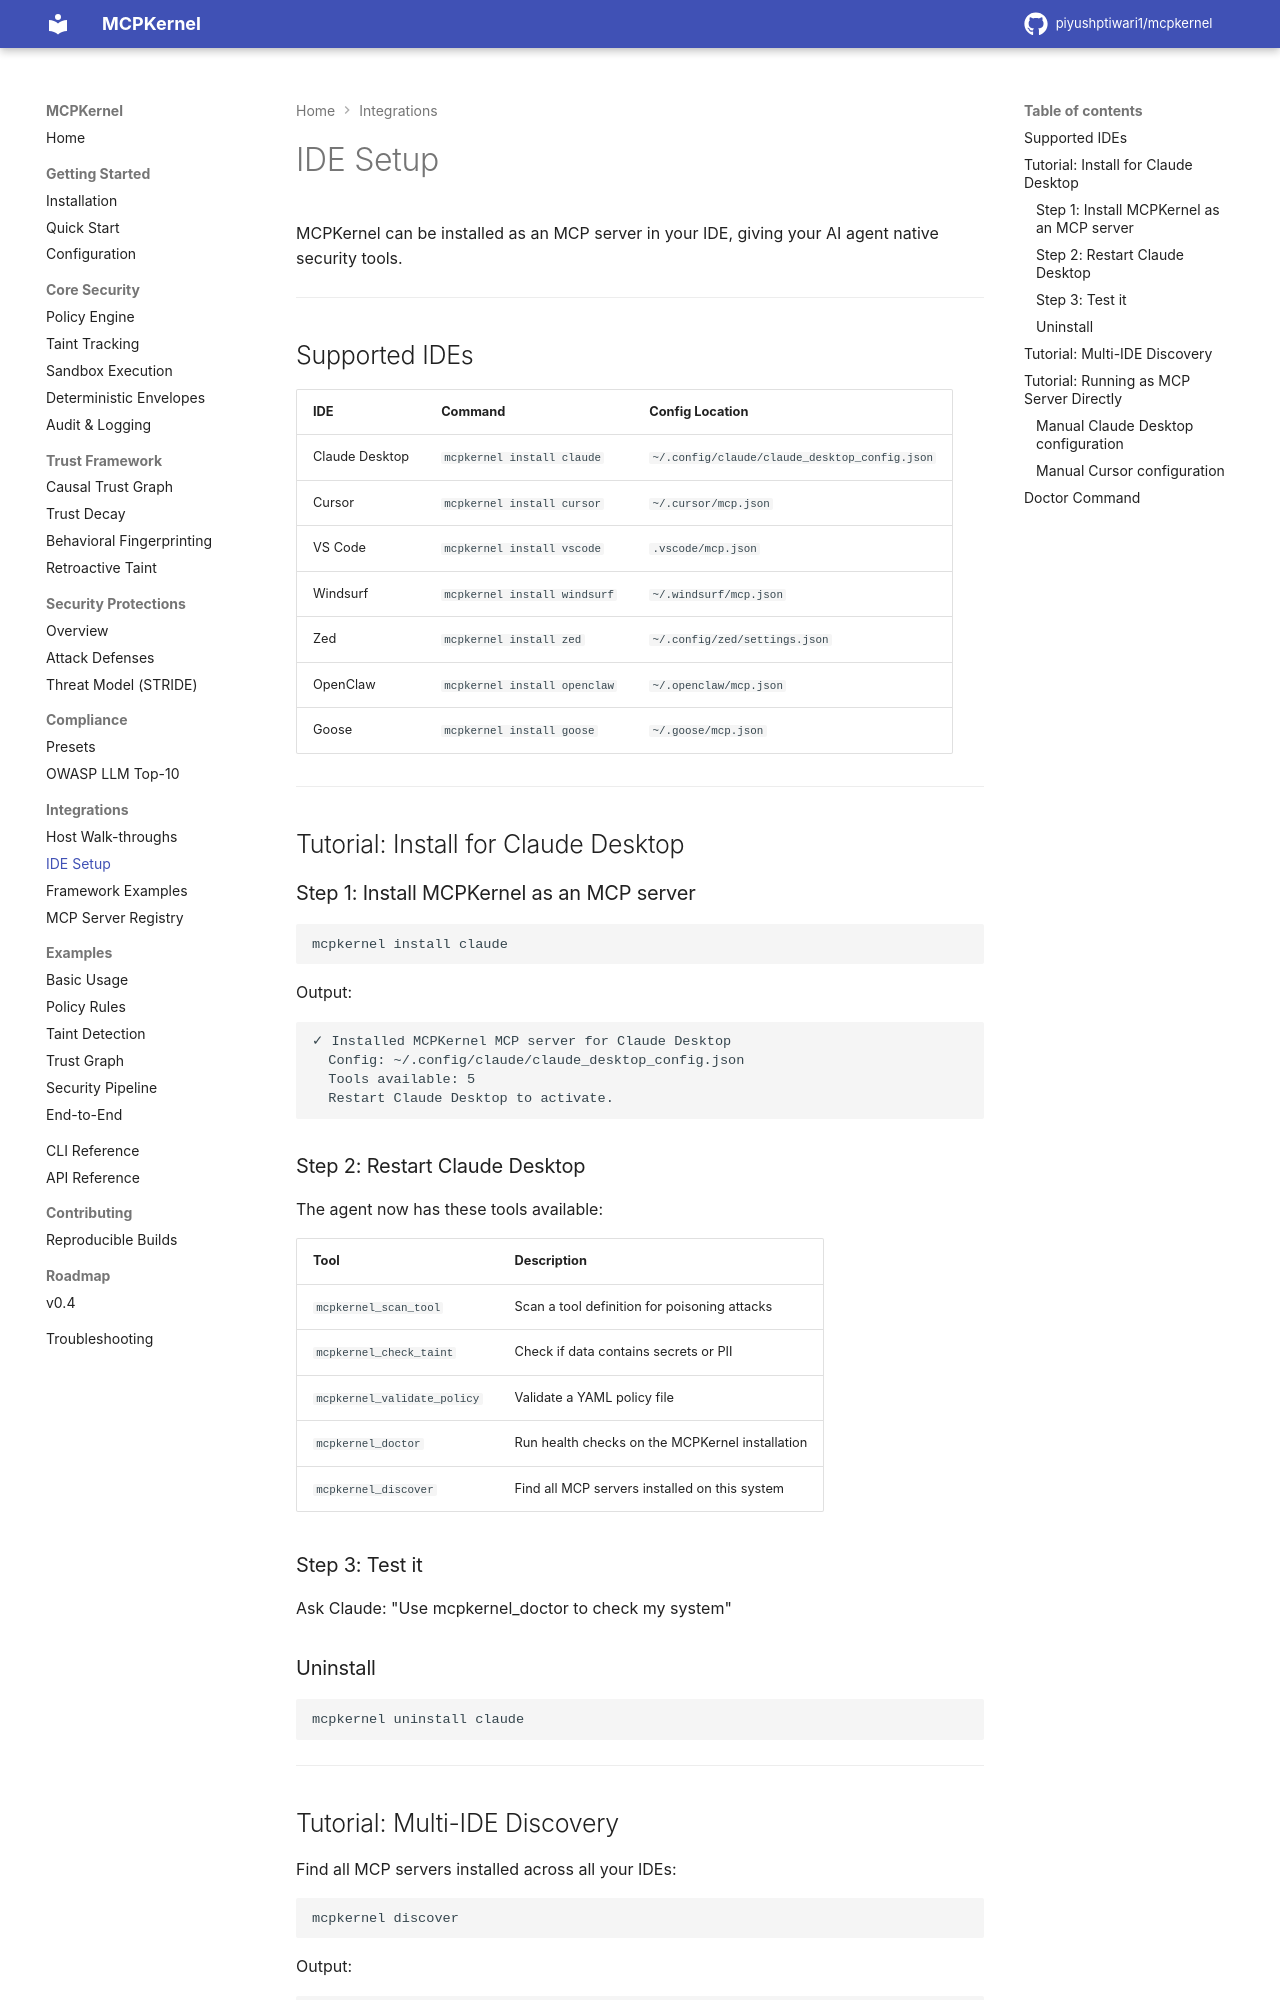

repository: piyushptiwari1/mcpkernel · page: integrations/ide-setup/index.html · generator: mkdocs

# IDE Setup

MCPKernel can be installed as an MCP server in your IDE, giving your AI agent native security tools.

---

## Supported IDEs

| IDE | Command | Config Location |
|-----|---------|----------------|
| Claude Desktop | `mcpkernel install claude` | `~/.config/claude/claude_desktop_config.json` |
| Cursor | `mcpkernel install cursor` | `~/.cursor/mcp.json` |
| VS Code | `mcpkernel install vscode` | `.vscode/mcp.json` |
| Windsurf | `mcpkernel install windsurf` | `~/.windsurf/mcp.json` |
| Zed | `mcpkernel install zed` | `~/.config/zed/settings.json` |
| OpenClaw | `mcpkernel install openclaw` | `~/.openclaw/mcp.json` |
| Goose | `mcpkernel install goose` | `~/.goose/mcp.json` |

---

## Tutorial: Install for Claude Desktop

### Step 1: Install MCPKernel as an MCP server

```bash
mcpkernel install claude
```

Output:

```
✓ Installed MCPKernel MCP server for Claude Desktop
  Config: ~/.config/claude/claude_desktop_config.json
  Tools available: 5
  Restart Claude Desktop to activate.
```

### Step 2: Restart Claude Desktop

The agent now has these tools available:

| Tool | Description |
|------|-------------|
| `mcpkernel_scan_tool` | Scan a tool definition for poisoning attacks |
| `mcpkernel_check_taint` | Check if data contains secrets or PII |
| `mcpkernel_validate_policy` | Validate a YAML policy file |
| `mcpkernel_doctor` | Run health checks on the MCPKernel installation |
| `mcpkernel_discover` | Find all MCP servers installed on this system |

### Step 3: Test it

Ask Claude: "Use mcpkernel_doctor to check my system"

### Uninstall

```bash
mcpkernel uninstall claude
```

---
